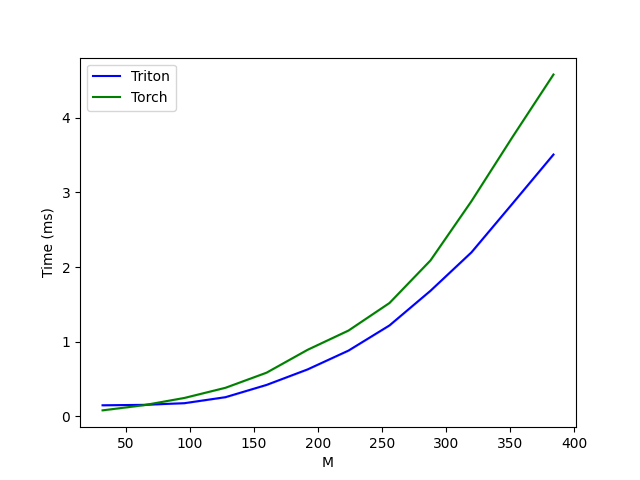

The table this chart was drawn from, first rows:
M, Triton, Torch
32, 0.1445, 0.0768
64, 0.1505, 0.1454
96, 0.1731, 0.2437
128, 0.2537, 0.3799
160, 0.4178, 0.5822
192, 0.6257, 0.8888
224, 0.8788, 1.148
256, 1.217, 1.518
288, 1.681, 2.089
320, 2.198, 2.885
352, 2.851, 3.745
384, 3.51, 4.583
